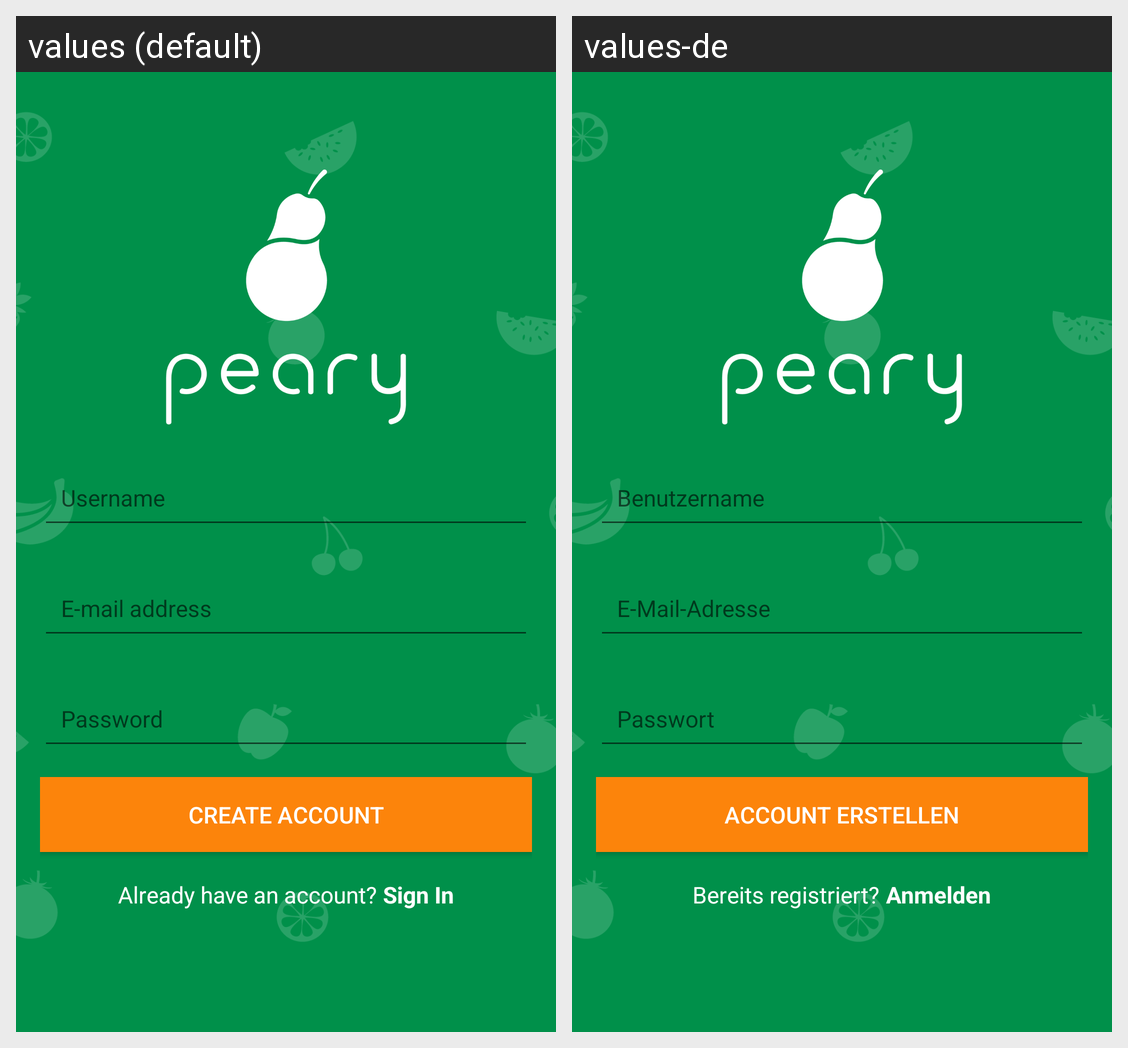

For this localized Android screen grid, give each drawn string resource with its value in every locale shown.
Android screen res/layout/activity_create_account.xml rendered under 2 locales, left to right: values (default), values-de. Device: Nexus 5 (rendered at 1080×1920; each locale shown at half size, 540×960, under a caption strip naming it); theme AppTheme.NoActionBar.
Strings drawn on this screen, with the default value and each locale's value (text and hints the layout hard-codes, and strings that could not be matched under every locale, appear in the picture but are not listed):

title_activity_create_account
  values: Create Account
  values-de: Account erstellen

text_already_have_account
  values: Already have an account?
  values-de: Bereits registriert?

button_sign_in
  values: Sign In
  values-de: Anmelden
